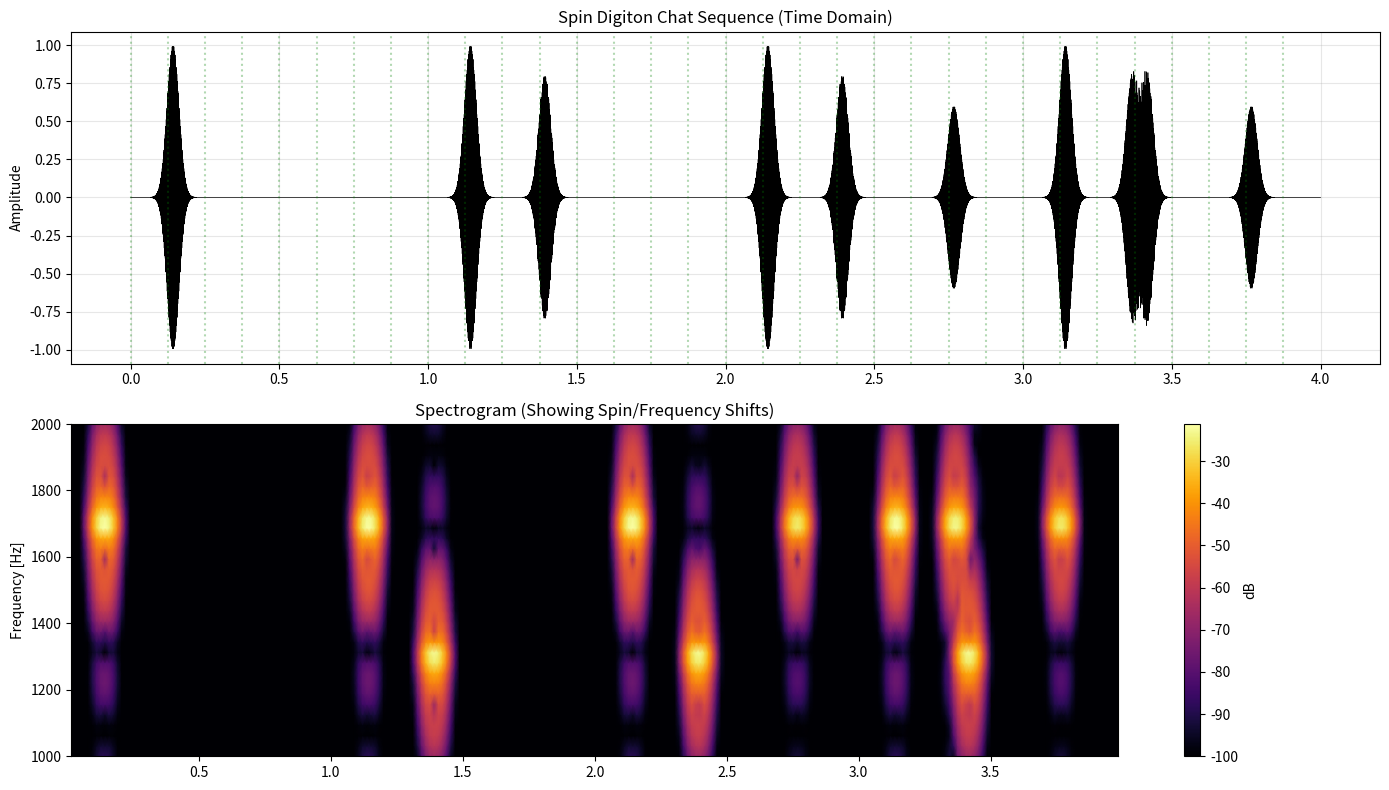

Write the Python code that produced this figure.
import numpy as np
import matplotlib.pyplot as plt
from scipy import signal
from scipy.io import wavfile
import os

# Ensure data directory exists
os.makedirs('data', exist_ok=True)

SAMPLE_RATE = 8000
CENTER_FREQ = 1500
SPIN_OFFSET = 200

class SpinDigitonModem:
    def __init__(self, fs=SAMPLE_RATE):
        self.fs = fs
        
    def generate_pulse(self, spin='right', sigma=0.01):
        """
        Generate a single Gaussian pulse with Frequency Offset (SDR Spin).
        Right Spin (+200Hz) -> 1700Hz
        Left Spin (-200Hz) -> 1300Hz
        """
        # 6 sigma duration for 99.7% energy
        t = np.linspace(-4*sigma, 4*sigma, int(8*sigma*self.fs))
        envelope = np.exp(-t**2 / (2 * sigma**2))
        
        freq = CENTER_FREQ + SPIN_OFFSET if spin == 'right' else CENTER_FREQ - SPIN_OFFSET
        
        return envelope * np.cos(2 * np.pi * freq * t)

def simulate_chat_sequence():
    print("--- SPIN DIGITON CHAT SIMULATION ---")
    print("Protocol: Wavelet Party Protocol (WPP)")
    print("Signal:   Spin Digiton (Gaussian with Freq Offset)")
    print("-" * 60)

    modem = SpinDigitonModem(SAMPLE_RATE)

    # Parameters
    cycle_duration = 1.0 # Speed up for demo
    num_slots = 8
    slot_duration = cycle_duration / num_slots
    total_cycles = 4
    total_time = total_cycles * cycle_duration
    
    t = np.linspace(0, total_time, int(total_time * SAMPLE_RATE))
    signal_arr = np.zeros_like(t)
    
    digiton_width = 0.02 # 20ms pulses (sharper for spin)
    
    def add_pulse(time_s, spin, amp=1.0):
        pulse = modem.generate_pulse(spin, sigma=digiton_width)
        start_idx = int(time_s * SAMPLE_RATE)
        end_idx = start_idx + len(pulse)
        if end_idx < len(signal_arr):
            signal_arr[start_idx:end_idx] += pulse * amp

    # --- CYCLE 1: Master Calls CQ ---
    print("[0.0s] Cycle 1: MASTER sends CQ (Right Spin)")
    add_pulse(0.0 + (slot_duration * 0.5), 'right')
    
    # --- CYCLE 2: Alice Joins ---
    print(f"[{cycle_duration:.1f}s] Cycle 2: MASTER sends CQ")
    add_pulse(cycle_duration + (slot_duration * 0.5), 'right')
    
    print(f"[{cycle_duration + 2*slot_duration:.1f}s] Cycle 2: ALICE responds (Left Spin)")
    add_pulse(cycle_duration + (2 * slot_duration) + (slot_duration * 0.5), 'left', 0.8)
    
    # --- CYCLE 3: Bob Joins, Alice Continues ---
    print(f"[{2*cycle_duration:.1f}s] Cycle 3: MASTER sends CQ")
    add_pulse(2*cycle_duration + (slot_duration * 0.5), 'right')
    
    print(f"[{2*cycle_duration + 2*slot_duration:.1f}s] Cycle 3: ALICE maintains")
    add_pulse(2*cycle_duration + (2 * slot_duration) + (slot_duration * 0.5), 'left', 0.8)
    
    print(f"[{2*cycle_duration + 5*slot_duration:.1f}s] Cycle 3: BOB joins (Right Spin)")
    add_pulse(2*cycle_duration + (5 * slot_duration) + (slot_duration * 0.5), 'right', 0.6)
    
    # --- CYCLE 4: Full Party (Data Exchange) ---
    print(f"[{3*cycle_duration:.1f}s] Cycle 4: MASTER sends CQ")
    add_pulse(3*cycle_duration + (slot_duration * 0.5), 'right')
    
    # Alice sends "Data" (Spin Sequence)
    print(f"[{3*cycle_duration + 2*slot_duration:.1f}s] Cycle 4: ALICE sends DATA (Right-Left)")
    t_alice_4a = 3*cycle_duration + (2 * slot_duration) + (slot_duration * 0.3)
    t_alice_4b = 3*cycle_duration + (2 * slot_duration) + (slot_duration * 0.7)
    add_pulse(t_alice_4a, 'right', 0.8)
    add_pulse(t_alice_4b, 'left', 0.8)
    
    # Bob maintains
    add_pulse(3*cycle_duration + (5 * slot_duration) + (slot_duration * 0.5), 'right', 0.6)

    # --- SAVE WAV ---
    wav_data = signal_arr / np.max(np.abs(signal_arr))
    wavfile.write('data/02_digiton_chat_spin.wav', SAMPLE_RATE, (wav_data * 32767).astype(np.int16))
    print("Saved audio to data/02_digiton_chat_spin.wav")

    # --- VISUALIZATION ---
    plt.figure(figsize=(14, 8))
    
    plt.subplot(2, 1, 1)
    plt.plot(t, signal_arr, 'k', linewidth=0.5)
    plt.title("Spin Digiton Chat Sequence (Time Domain)")
    plt.ylabel("Amplitude")
    plt.grid(True, alpha=0.3)
    
    # Draw Slot Boundaries
    for i in range(int(total_cycles * num_slots)):
        plt.axvline(i * slot_duration, color='g', linestyle=':', alpha=0.3)

    plt.subplot(2, 1, 2)
    f, t_spec, Sxx = signal.spectrogram(signal_arr, SAMPLE_RATE, nperseg=256, noverlap=128)
    plt.pcolormesh(t_spec, f, 10 * np.log10(Sxx + 1e-10), shading='gouraud', cmap='inferno')
    plt.ylabel('Frequency [Hz]')
    plt.ylim(1000, 2000)
    plt.title("Spectrogram (Showing Spin/Frequency Shifts)")
    plt.colorbar(label='dB')
    
    plt.tight_layout()
    plt.savefig('data/digiton_chat_spin.png')
    print("Saved plot to data/digiton_chat_spin.png")

if __name__ == "__main__":
    simulate_chat_sequence()
